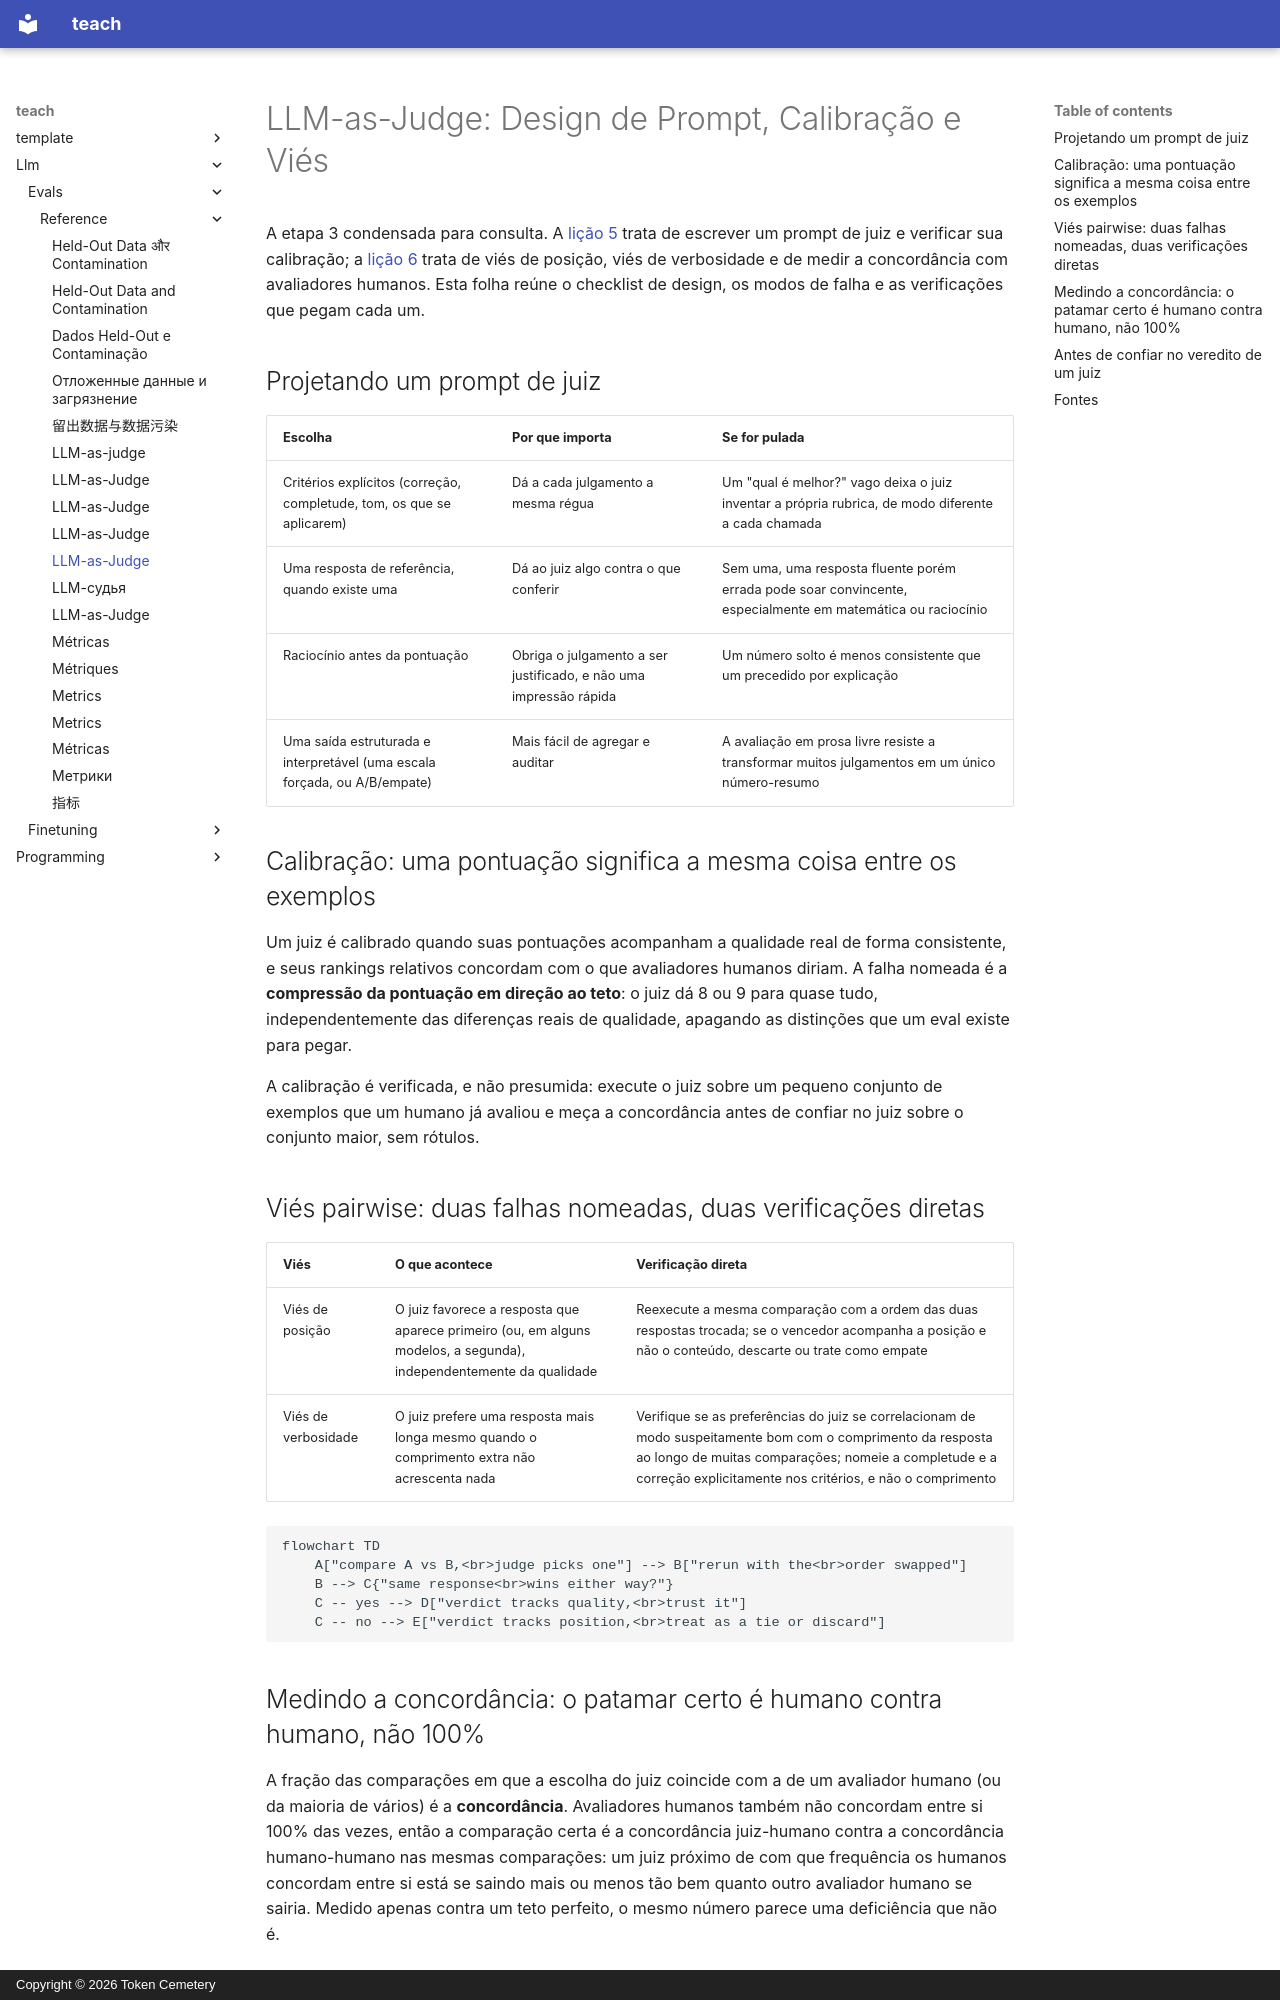

repository: TokenCemetery/teach · page: llm/evals/reference/llm-as-judge.pt/index.html · generator: mkdocs · copyright: Copyright © 2026 Token Cemetery

---
title: "LLM-as-Judge"
description: "Design de prompt de juiz, calibração e compressão de pontuação, viés de posição e de verbosidade, e a medição da concordância de um juiz contra a concordância humano contra humano"
type: reference
---

# LLM-as-Judge: Design de Prompt, Calibração e Viés

A etapa 3 condensada para consulta. A [lição 5](../lessons/0005-judge-prompt-design-and-calibration.md) trata de escrever um prompt de juiz e verificar sua calibração; a [lição 6](../lessons/0006-judge-bias-and-human-agreement.md) trata de viés de posição, viés de verbosidade e de medir a concordância com avaliadores humanos. Esta folha reúne o checklist de design, os modos de falha e as verificações que pegam cada um.

## Projetando um prompt de juiz

| Escolha | Por que importa | Se for pulada |
|---|---|---|
| Critérios explícitos (correção, completude, tom, os que se aplicarem) | Dá a cada julgamento a mesma régua | Um "qual é melhor?" vago deixa o juiz inventar a própria rubrica, de modo diferente a cada chamada |
| Uma resposta de referência, quando existe uma | Dá ao juiz algo contra o que conferir | Sem uma, uma resposta fluente porém errada pode soar convincente, especialmente em matemática ou raciocínio |
| Raciocínio antes da pontuação | Obriga o julgamento a ser justificado, e não uma impressão rápida | Um número solto é menos consistente que um precedido por explicação |
| Uma saída estruturada e interpretável (uma escala forçada, ou A/B/empate) | Mais fácil de agregar e auditar | A avaliação em prosa livre resiste a transformar muitos julgamentos em um único número-resumo |

## Calibração: uma pontuação significa a mesma coisa entre os exemplos

Um juiz é calibrado quando suas pontuações acompanham a qualidade real de forma consistente, e seus rankings relativos concordam com o que avaliadores humanos diriam. A falha nomeada é a **compressão da pontuação em direção ao teto**: o juiz dá 8 ou 9 para quase tudo, independentemente das diferenças reais de qualidade, apagando as distinções que um eval existe para pegar.

A calibração é verificada, e não presumida: execute o juiz sobre um pequeno conjunto de exemplos que um humano já avaliou e meça a concordância antes de confiar no juiz sobre o conjunto maior, sem rótulos.

## Viés pairwise: duas falhas nomeadas, duas verificações diretas

| Viés | O que acontece | Verificação direta |
|---|---|---|
| Viés de posição | O juiz favorece a resposta que aparece primeiro (ou, em alguns modelos, a segunda), independentemente da qualidade | Reexecute a mesma comparação com a ordem das duas respostas trocada; se o vencedor acompanha a posição e não o conteúdo, descarte ou trate como empate |
| Viés de verbosidade | O juiz prefere uma resposta mais longa mesmo quando o comprimento extra não acrescenta nada | Verifique se as preferências do juiz se correlacionam de modo suspeitamente bom com o comprimento da resposta ao longo de muitas comparações; nomeie a completude e a correção explicitamente nos critérios, e não o comprimento |

```mermaid
flowchart TD
    A["compare A vs B,<br>judge picks one"] --> B["rerun with the<br>order swapped"]
    B --> C{"same response<br>wins either way?"}
    C -- yes --> D["verdict tracks quality,<br>trust it"]
    C -- no --> E["verdict tracks position,<br>treat as a tie or discard"]
```
